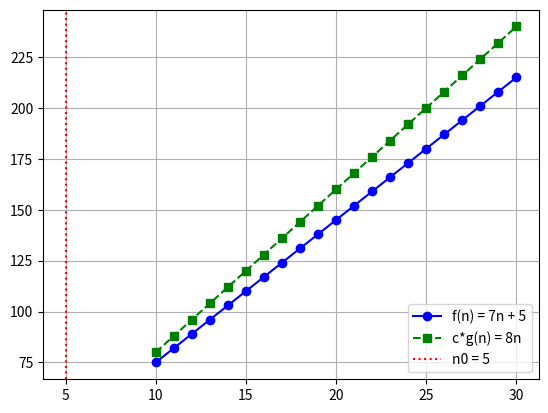

This chart was generated by the following Python code:
import matplotlib.pyplot as plt

n_values = list(range(10, 31))

fn = [7*n + 5 for n in n_values]
cgn = [8 * n for n in n_values]

plt.plot(n_values, fn, label='f(n) = 7n + 5', marker='o', color='blue')
plt.plot(n_values, cgn, label='c*g(n) = 8n', marker='s', linestyle='--', color='green')

plt.axvline(x=5, color='red', linestyle=':', label='n0 = 5')

plt.legend()
plt.grid(True)
plt.show()
